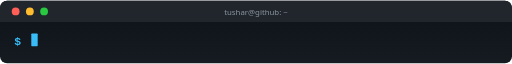
t = 0.00 s
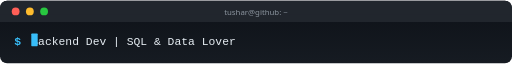
t = 1.50 s
t = 3.75 s: frame unchanged from t = 1.50 s, image omitted
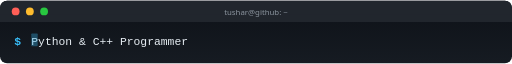
t = 5.50 s
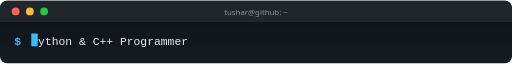
t = 7.50 s
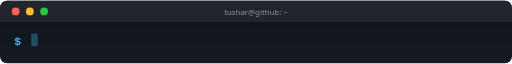
t = 10.00 s

The animated SVG that drew these frames (rendered in a browser with its animation timeline set to each time). Animation: 7 SMIL elements (animate=7); frames cover the first 10.00 s, repeats indefinitely.

<svg xmlns="http://www.w3.org/2000/svg" viewBox="0 0 720 88" width="720" height="88">
  <defs>
    <linearGradient id="termBg" x1="0" y1="0" x2="0" y2="1">
      <stop offset="0%" stop-color="#0d1117"/>
      <stop offset="100%" stop-color="#161b22"/>
    </linearGradient>
  </defs>

  <!-- Card background -->
  <rect width="720" height="88" fill="url(#termBg)" rx="10"/>

  <!-- Terminal title bar -->
  <rect width="720" height="30" fill="#21262d" rx="10"/>
  <rect y="20" width="720" height="10" fill="#21262d"/>

  <!-- macOS-style traffic lights -->
  <circle cx="22" cy="15" r="5.5" fill="#ff5f57"/>
  <circle cx="42" cy="15" r="5.5" fill="#febc2e"/>
  <circle cx="62" cy="15" r="5.5" fill="#28c840"/>

  <!-- Window title -->
  <text x="360" y="20" text-anchor="middle"
        font-family="'Segoe UI', monospace" font-size="11" fill="#8b949e">
    tushar@github: ~
  </text>

  <!-- Prompt dollar sign -->
  <text x="20" y="62"
        font-family="'Fira Code', Consolas, monospace"
        font-size="16" fill="#38bdf8" font-weight="700">$</text>

  <!-- Line 1: visible 0s-5s (0%–20%) -->
  <text x="44" y="62"
        font-family="'Fira Code', Consolas, monospace"
        font-size="16" fill="#e6edf3" opacity="0">
    Backend Dev | SQL &amp; Data Lover
    <animate attributeName="opacity"
      values="0;1;1;0;0"
      keyTimes="0;0.02;0.18;0.20;1"
      dur="25s" repeatCount="indefinite"/>
  </text>

  <!-- Line 2: visible 5s-10s (20%–40%) -->
  <text x="44" y="62"
        font-family="'Fira Code', Consolas, monospace"
        font-size="16" fill="#e6edf3" opacity="0">
    Python &amp; C++ Programmer
    <animate attributeName="opacity"
      values="0;0;1;1;0;0"
      keyTimes="0;0.20;0.22;0.38;0.40;1"
      dur="25s" repeatCount="indefinite"/>
  </text>

  <!-- Line 3: visible 10s-15s (40%–60%) -->
  <text x="44" y="62"
        font-family="'Fira Code', Consolas, monospace"
        font-size="16" fill="#e6edf3" opacity="0">
    MongoDB | Git | GitHub Enthusiast
    <animate attributeName="opacity"
      values="0;0;1;1;0;0"
      keyTimes="0;0.40;0.42;0.58;0.60;1"
      dur="25s" repeatCount="indefinite"/>
  </text>

  <!-- Line 4: visible 15s-20s (60%–80%) -->
  <text x="44" y="62"
        font-family="'Fira Code', Consolas, monospace"
        font-size="16" fill="#e6edf3" opacity="0">
    Always Learning, Always Growing
    <animate attributeName="opacity"
      values="0;0;1;1;0;0"
      keyTimes="0;0.60;0.62;0.78;0.80;1"
      dur="25s" repeatCount="indefinite"/>
  </text>

  <!-- Line 5: visible 20s-25s (80%–100%) -->
  <text x="44" y="62"
        font-family="'Fira Code', Consolas, monospace"
        font-size="16" fill="#e6edf3" opacity="0">
    Open to Collaborations &amp; Cool Projects
    <animate attributeName="opacity"
      values="0;0;1;1;0"
      keyTimes="0;0.80;0.82;0.98;1"
      dur="25s" repeatCount="indefinite"/>
  </text>

  <!-- Blinking cursor block -->
  <rect x="44" y="46" width="9" height="18" fill="#38bdf8" rx="1">
    <animate attributeName="opacity" values="0;0;0;0;0;0;0;0;0;0;0" dur="0.01s" begin="0s" fill="freeze"/>
    <animate attributeName="opacity" values="1;0;1" dur="0.75s" repeatCount="indefinite"/>
  </rect>
</svg>
